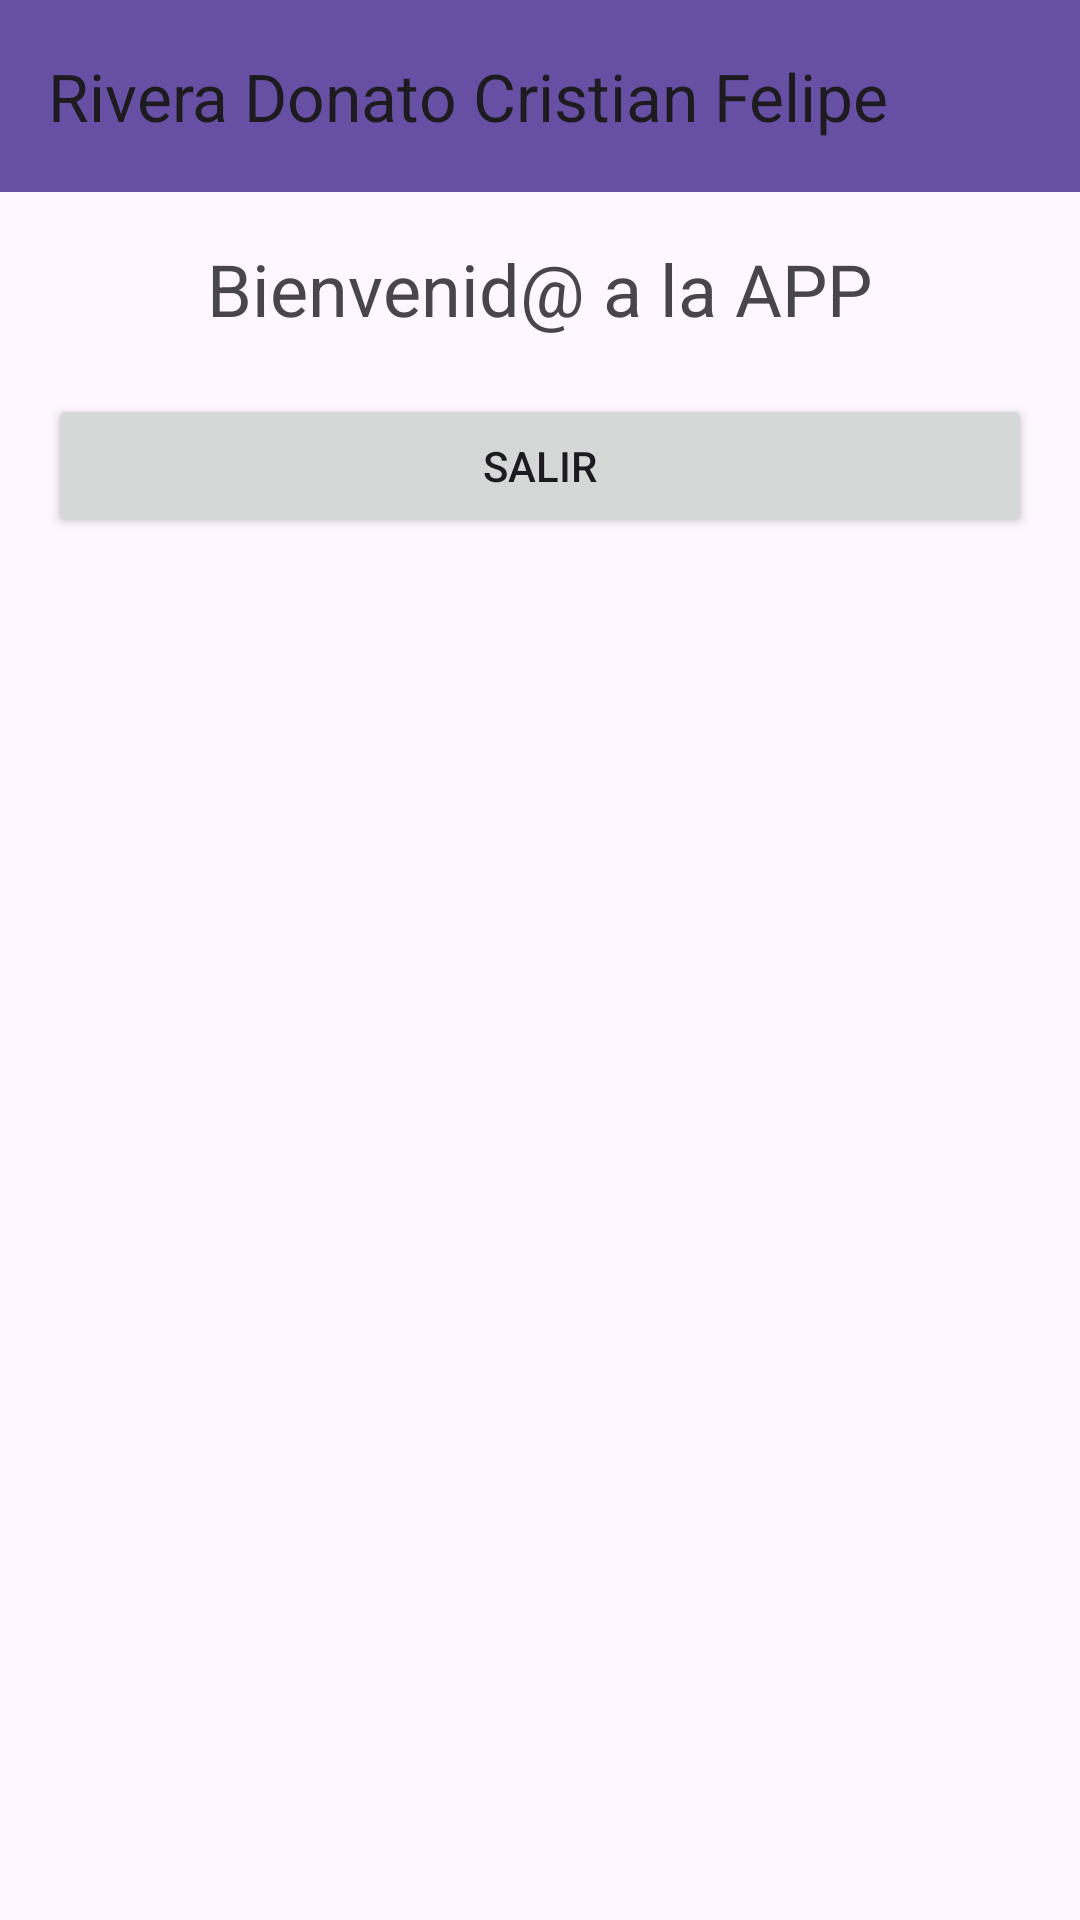

Android layout source for this screen:
<!-- AndroidManifest.xml: application theme Theme.RiveraDonatoCristianFelipe -->
<!-- res/layout/activity_bienvenida.xml -->
<?xml version="1.0" encoding="utf-8"?>
<androidx.coordinatorlayout.widget.CoordinatorLayout
    xmlns:android="http://schemas.android.com/apk/res/android"
    xmlns:app="http://schemas.android.com/apk/res-auto"
    xmlns:tools="http://schemas.android.com/tools"
    android:layout_width="match_parent"
    android:layout_height="match_parent"
    tools:context=".BienvenidaActivity">

    <com.google.android.material.appbar.AppBarLayout
        android:layout_width="match_parent"
        android:layout_height="wrap_content">

        <androidx.appcompat.widget.Toolbar
            android:id="@+id/toolbar"
            android:layout_width="match_parent"
            android:layout_height="?attr/actionBarSize"
            android:background="?attr/colorPrimary"
            app:title="Rivera Donato Cristian Felipe" />

    </com.google.android.material.appbar.AppBarLayout>

    <androidx.core.widget.NestedScrollView
        android:layout_width="match_parent"
        android:layout_height="match_parent"
        android:layout_gravity="fill_vertical"
        app:layout_behavior="@string/appbar_scrolling_view_behavior">

        <LinearLayout
            android:layout_width="match_parent"
            android:layout_height="wrap_content"
            android:orientation="vertical"
            android:padding="16dp">

            

            <TextView
                android:id="@+id/textViewTitle"
                android:layout_width="wrap_content"
                android:layout_height="wrap_content"
                android:text="Bienvenid@ a la APP"
                android:textSize="24sp"
                android:layout_gravity="center" />

            <TextView
                android:id="@+id/textViewUser"
                android:layout_width="wrap_content"
                android:layout_height="wrap_content"
                android:text=""
                android:layout_gravity="center" />

            <Button
                android:id="@+id/buttonSalir"
                android:layout_width="match_parent"
                android:layout_height="wrap_content"
                android:text="Salir" />

        </LinearLayout>
    </androidx.core.widget.NestedScrollView>
</androidx.coordinatorlayout.widget.CoordinatorLayout>
<!-- resources referenced by this layout -->
<resources>
  <style name="Theme.RiveraDonatoCristianFelipe" parent="Base.Theme.RiveraDonatoCristianFelipe" />
  <style name="Base.Theme.RiveraDonatoCristianFelipe" parent="Theme.Material3.DayNight.NoActionBar">
          
          
      </style>
</resources>
